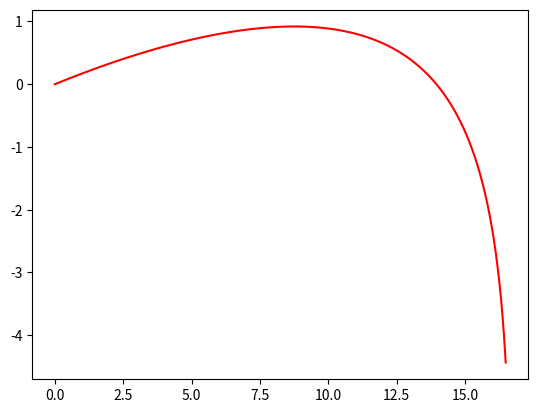

Generate this figure with matplotlib:
import numpy as np
import matplotlib.pyplot as plt

t0=0
tf=2
x0=0
y0=0
v0=100*1000/3600
theta0=10*np.pi/180
dt=0.01
g=9.8
vt=v0
D=g/vt**2

t=np.arange(t0,tf,dt)

a=np.zeros([2,np.size(t)])

v=np.zeros([2,np.size(t)])
v[:,0]=v0*np.array([np.cos(theta0),np.sin(theta0)])

r=np.zeros([2,np.size(t)])
r[:,0]=np.array([x0,y0])

for i in range(np.size(t)-1):
    a[0,i]= -D*np.linalg.norm(v)*v[0,i]
    a[1,i]= -g - D*np.linalg.norm(v)*v[1,i]
    v[:,i+1]=v[:,i]+a[:,i]*dt
    r[:,i+1]=r[:,i]+v[:,i]*dt

hmax=np.argmax(r[1,:])
print("Tempo de altura maxima:",hmax," de altura:",r[1,hmax])    


izero = np.size(r[1,:]) - np.size(r[1, r[1,:]<0]) # aqui usamos a "indexação condici
tzero = t[izero]
print("Tempo correspondente ao alcance máximo, tzero = ", tzero, "s")
print("Alcance máximo da bola, xmax = ", r[0,izero], "m")

plt.plot(r[0,:],r[1,:],"r-")
plt.show()
